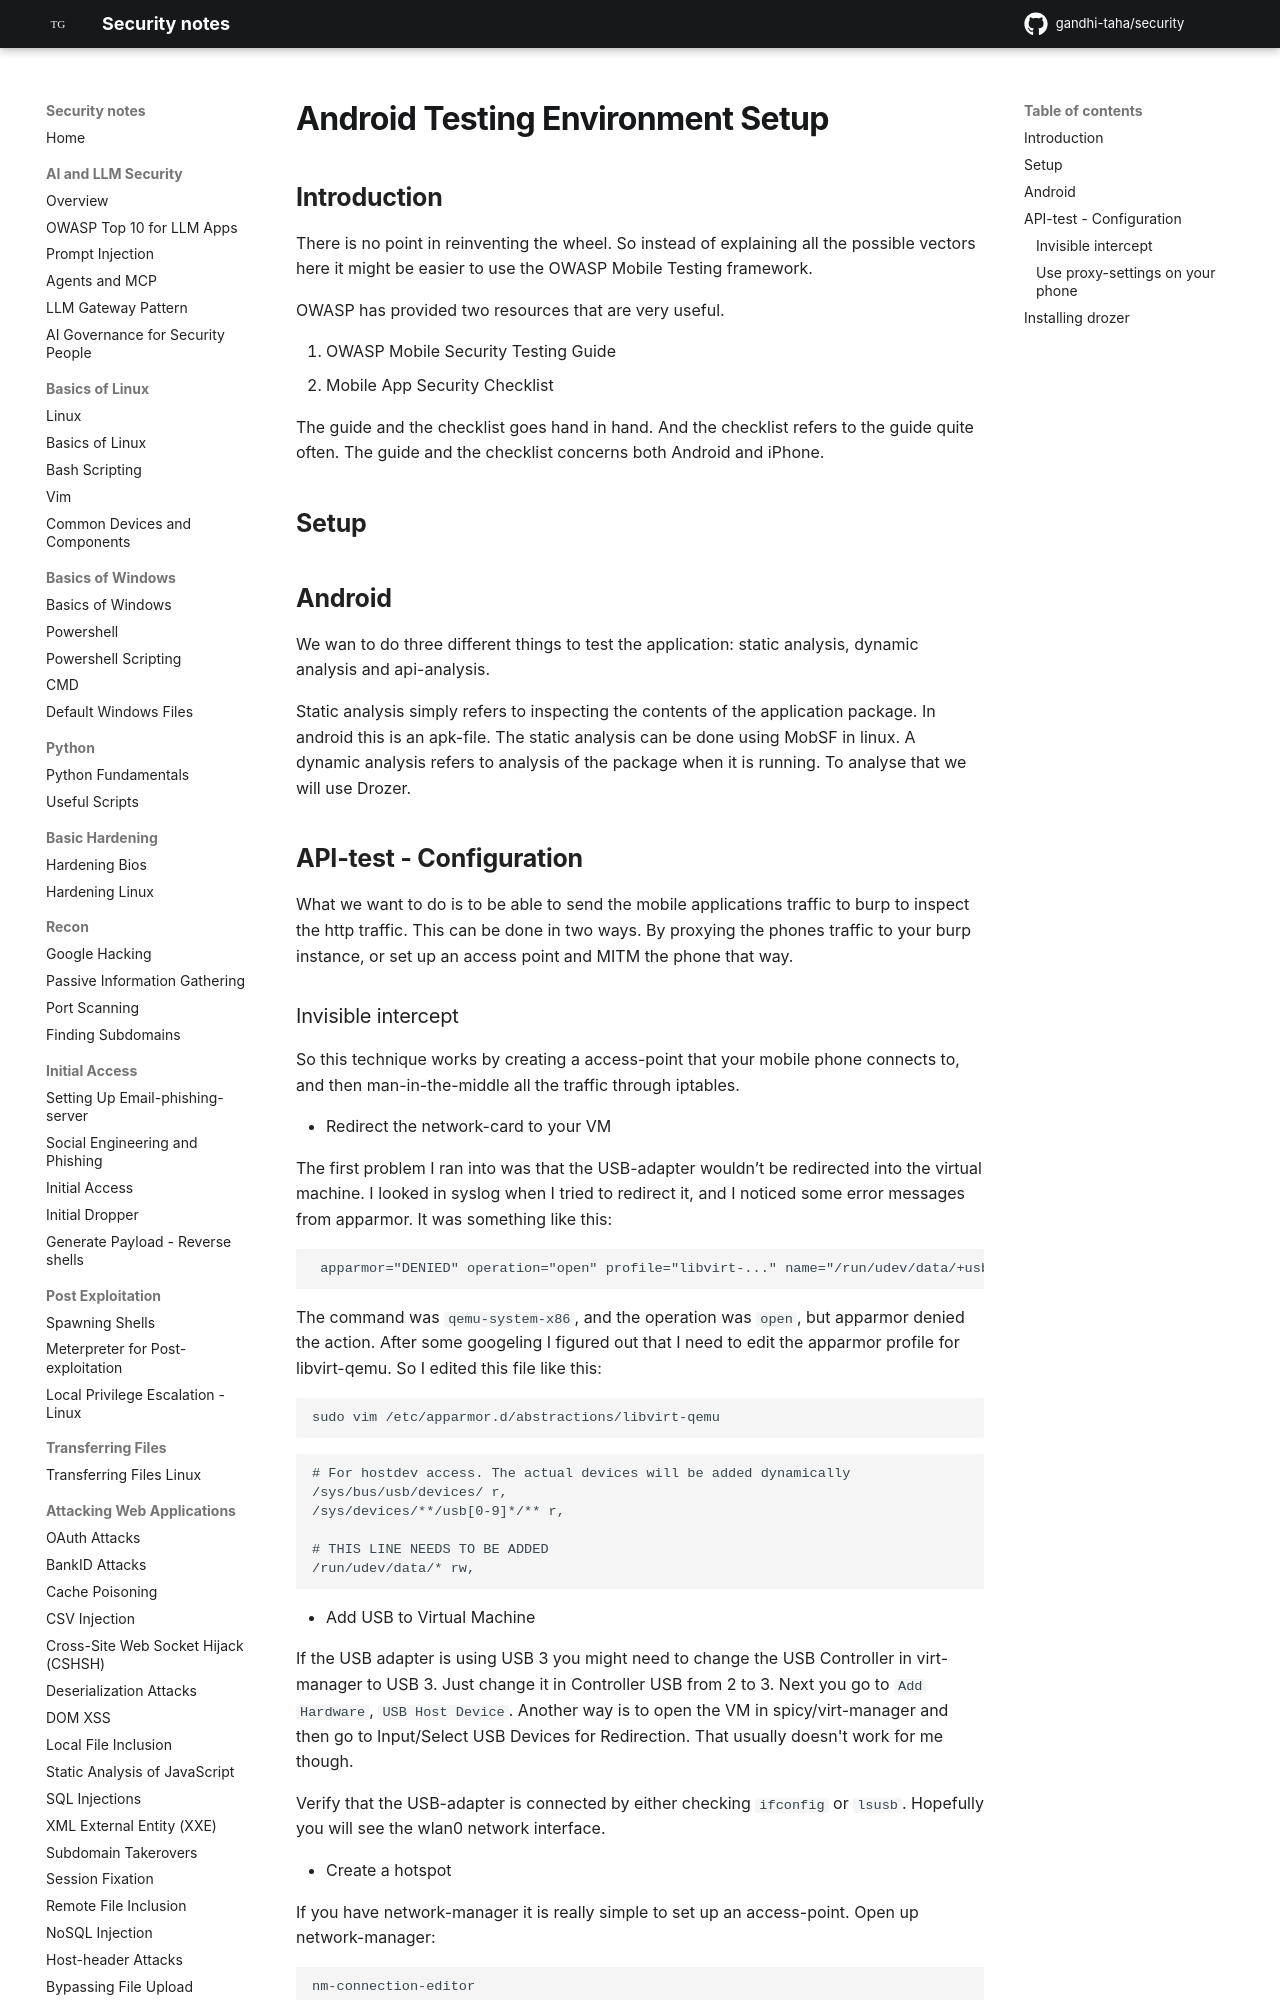

repository: gandhi-taha/security · page: attacking_mobile_applications/android/mobile_application_setup/index.html · generator: mkdocs

## Introduction

There is no point in reinventing the wheel. So instead of explaining all the possible vectors here it might be easier to use the OWASP Mobile Testing framework.

OWASP has provided two resources that are very useful.
 
 1. OWASP Mobile Security Testing Guide
 2. Mobile App Security Checklist

 The guide and the checklist goes hand in hand. And the checklist refers to the guide quite often.
 The guide and the checklist concerns both Android and iPhone.


## Setup

## Android

 We wan to do three different things to test the application: static analysis, dynamic analysis and api-analysis.

 Static analysis simply refers to inspecting the contents of the application package. In android this is an apk-file. The static analysis can be done using MobSF in linux. A dynamic analysis refers to analysis of the package when it is running. To analyse that we will use Drozer.


## API-test - Configuration

 What we want to do is to be able to send the mobile applications traffic to burp to inspect the http traffic.
 This can be done in two ways. By proxying the phones traffic to your burp instance, or set up an access point and MITM the phone that way.
